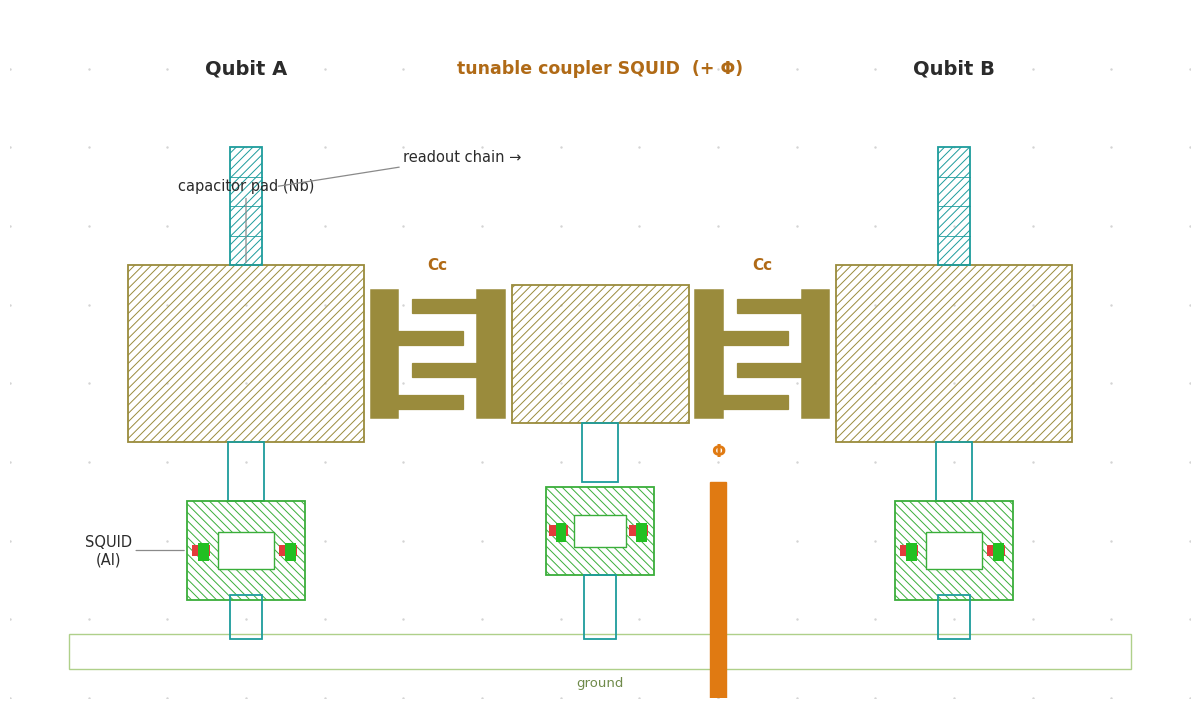

Python code for this plot: (Note: this script raises an exception after producing the figure.)
#!/usr/bin/env python3
"""Two-qubit concept layouts drawn in KLayout/GDS style (hatched layers, junction marks)."""
import matplotlib
matplotlib.use("Agg")
import matplotlib.pyplot as plt
from matplotlib.patches import Rectangle, Polygon, FancyBboxPatch
plt.rcParams["hatch.linewidth"] = 0.7
plt.rcParams["font.family"] = "DejaVu Sans"

OUT = "/Users/nikolaygusarov/plasmon/peakquantum_interview/assets/final"

TEAL  = "#1D9C9C"   # JJ chain (Al)
GREEN = "#3AAE3A"   # SQUID (Al)
OLIVE = "#9A8B3C"   # Nb pad / capacitor
PGRN  = "#AFD08A"   # ground
BLUE  = "#2438C6"   # fluxonium metal (Nb)
ORANGE= "#E07A12"   # flux line
RED   = "#E23B3B"
JGRN  = "#22C022"
TXT   = "#2B2B2B"
GRID  = "#D4D4D4"

def setup(xlim, ylim, w=11, h=7):
    fig = plt.figure(figsize=(w, h), dpi=200)
    ax = fig.add_axes([0, 0, 1, 1]); ax.set_axis_off()
    fig.patch.set_facecolor("white"); ax.set_facecolor("white")
    ax.set_xlim(*xlim); ax.set_ylim(*ylim); ax.set_aspect("equal")
    for X in range(int(xlim[0]), int(xlim[1]) + 1, 8):
        for Y in range(int(ylim[0]), int(ylim[1]) + 1, 8):
            ax.plot(X, Y, ".", color=GRID, ms=1.5, zorder=0)
    return fig, ax

def rect(ax, x, y, w, h, color, hatch="////", lw=1.3, fc="none", z=2):
    ax.add_patch(Rectangle((x, y), w, h, facecolor=fc, edgecolor=color, hatch=hatch, linewidth=lw, zorder=z))

def rrect(ax, x, y, w, h, color, hatch="////", lw=1.3, r=2.2, z=2):
    ax.add_patch(FancyBboxPatch((x + r, y + r), w - 2 * r, h - 2 * r,
                 boxstyle=f"round,pad={r},rounding_size={r}", facecolor="none",
                 edgecolor=color, hatch=hatch, linewidth=lw, zorder=z))

def jmark(ax, x, y, s=1.1):
    ax.add_patch(Rectangle((x - s, y - s * 0.5), s * 1.7, s, facecolor=RED, edgecolor="none", zorder=6))
    ax.add_patch(Rectangle((x - s * 0.4, y - s), s, s * 1.7, facecolor=JGRN, edgecolor="none", zorder=6))

def squid(ax, cx, cy, w=12, h=10, color=GREEN):
    t = w * 0.26
    rect(ax, cx - w / 2, cy - h / 2, w, h, color, hatch="\\\\\\\\")
    ax.add_patch(Rectangle((cx - w / 2 + t, cy - h / 2 + t), w - 2 * t, h - 2 * t,
                 facecolor="white", edgecolor=color, linewidth=1.0, zorder=3))
    jmark(ax, cx - w / 2 + t / 2, cy); jmark(ax, cx + w / 2 - t / 2, cy)

def bowtie(ax, cx, cy, w=13, h=12, color=BLUE):
    g = 1.0
    up = [(cx - w / 2, cy + h / 2), (cx + w / 2, cy + h / 2), (cx + g, cy + g), (cx - g, cy + g)]
    dn = [(cx - w / 2, cy - h / 2), (cx + w / 2, cy - h / 2), (cx + g, cy - g), (cx - g, cy - g)]
    ax.add_patch(Polygon(up, closed=True, facecolor="none", edgecolor=color, hatch="////", linewidth=1.3, zorder=2))
    ax.add_patch(Polygon(dn, closed=True, facecolor="none", edgecolor=color, hatch="////", linewidth=1.3, zorder=2))
    jmark(ax, cx, cy)

def chain(ax, x, y, length, width=3.2, horizontal=False, color=TEAL, n=None):
    if horizontal:
        rect(ax, x, y - width / 2, length, width, color, hatch="////")
        if n:
            for i in range(1, n):
                xx = x + length * i / n
                ax.plot([xx, xx], [y - width / 2, y + width / 2], color=color, lw=0.6, zorder=3)
    else:
        rect(ax, x - width / 2, y, width, length, color, hatch="////")
        if n:
            for i in range(1, n):
                yy = y + length * i / n
                ax.plot([x - width / 2, x + width / 2], [yy, yy], color=color, lw=0.6, zorder=3)

def jarray(ax, x0, y0, x1, y1, n=12, box=2.6, color=TEAL):
    ax.plot([x0, x1], [y0, y1], color=color, lw=1.0, zorder=2)
    for i in range(n):
        t = (i + 0.5) / n
        rect(ax, x0 + (x1 - x0) * t - box / 2, y0 + (y1 - y0) * t - box / 2, box, box, color, hatch="////", lw=0.9)

def idc(ax, x0, x1, yc, height, n=5, color=OLIVE, fw=1.4):
    gap = x1 - x0
    sL = x0 + gap * 0.14; sR = x1 - gap * 0.14
    rect(ax, sL - fw, yc - height / 2, fw * 2, height, color, hatch="", lw=1.1, fc=color)
    rect(ax, sR - fw, yc - height / 2, fw * 2, height, color, hatch="", lw=1.1, fc=color)
    fl = (sR - sL) * 0.74
    for i in range(n):
        yy = yc - height / 2 + height * (i + 0.5) / n
        if i % 2 == 0:
            rect(ax, sL, yy - fw / 2, fl, fw, color, hatch="", lw=0.9, fc=color)
        else:
            rect(ax, sR - fl, yy - fw / 2, fl, fw, color, hatch="", lw=0.9, fc=color)

def fluxline(ax, x, y0, y1, w=1.7):
    rect(ax, x - w / 2, min(y0, y1), w, abs(y1 - y0), ORANGE, hatch="", lw=1.0, fc=ORANGE)

def lab(ax, text, tx, ty, px=None, py=None, color=TXT, size=12, ha="center", va="center", bold=False):
    if px is not None:
        ax.annotate(text, xy=(px, py), xytext=(tx, ty), color=color, fontsize=size, ha=ha, va=va,
                    fontweight=("bold" if bold else "normal"),
                    arrowprops=dict(arrowstyle="-", color="#8A8A8A", lw=0.9, shrinkA=1, shrinkB=2), zorder=8)
    else:
        ax.text(tx, ty, text, color=color, fontsize=size, ha=ha, va=va,
                fontweight=("bold" if bold else "normal"), zorder=8)

# =====================================================================
# PL — Route A: two qubits + shared flux-tunable coupler SQUID
# =====================================================================
fig, ax = setup((0, 120), (0, 70), w=11.8, h=6.9)
rect(ax, 6, 3, 108, 3.5, PGRN, hatch="", lw=1.0)                 # ground rail

def merg(cx, pad_w=24):
    rect(ax, cx - pad_w / 2, 26, pad_w, 18, OLIVE, hatch="////")  # capacitor pad
    rect(ax, cx - 1.8, 20, 3.6, 6, TEAL, hatch="")              # pad -> SQUID
    squid(ax, cx, 15, w=12, h=10)                              # mergemon SQUID (y10..20)
    rect(ax, cx - 1.6, 6, 3.2, 4.5, TEAL, hatch="")            # SQUID -> ground
    chain(ax, cx, 44, 12, color=TEAL, n=4)                     # readout chain up

merg(24); merg(96)                                              # Qubit A, Qubit B

# tunable coupler
cx = 60
rect(ax, cx - 9, 28, 18, 14, OLIVE, hatch="////")              # coupler island
rect(ax, cx - 1.8, 22, 3.6, 6, TEAL, hatch="")                # island -> SQUID
squid(ax, cx, 17, w=11, h=9)                                  # y12.5..21.5
rect(ax, cx - 1.6, 6, 3.2, 6.5, TEAL, hatch="")              # SQUID -> ground
fluxline(ax, cx + 12, 0, 22)                                   # flux line

idc(ax, 36, 51, 35, 13, n=4)                                   # Cc  A<->coupler
idc(ax, 69, 84, 35, 13, n=4)                                   # Cc  coupler<->B

lab(ax, "Qubit A", 24, 64, bold=True, size=14)
lab(ax, "Qubit B", 96, 64, bold=True, size=14)
lab(ax, "tunable coupler SQUID  (+ Φ)", 60, 64, bold=True, size=12.5, color="#B06A16")
lab(ax, "SQUID\n(Al)", 10, 15, 18, 15, size=10.5, ha="center")
lab(ax, "capacitor pad (Nb)", 24, 52, 24, 44, size=10.5)
lab(ax, "readout chain →", 40, 55, 27, 52, size=10.5, ha="left")
lab(ax, "Cᴄ", 43.5, 44, size=11, color="#B06A16", bold=True)
lab(ax, "Cᴄ", 76.5, 44, size=11, color="#B06A16", bold=True)
lab(ax, "Φ", 72, 25, size=12, color=ORANGE, bold=True)
lab(ax, "ground", 60, 1.5, size=9.5, color="#6f8a4a")
fig.savefig(f"{OUT}/gdsstyle_pl_coupler.png", facecolor="white", dpi=200)
plt.close(fig); print("saved gdsstyle_pl_coupler.png")

# =====================================================================
# PL — Route B: two qubits sharing one high-impedance chain (quantum bus)
# =====================================================================
fig, ax = setup((0, 120), (0, 84), w=11.5, h=8.0)
BUSY = 52
rect(ax, 6, 74, 108, 4, OLIVE, hatch="////")                   # feedline
chain(ax, 26, BUSY + 2, 20, horizontal=False, color=TEAL)      # readout stub -> feedline
lab(ax, "feedline", 90, 80, size=12)
lab(ax, "Cᴄ", 30, 71, 27, 74, size=11, color="#B06A16", bold=True)

chain(ax, 20, BUSY, length=80, horizontal=True, width=3.8, n=18)   # shared chain (bus)
rect(ax, 10, BUSY - 6, 10, 12, OLIVE, hatch="////")            # end ground pads
rect(ax, 100, BUSY - 6, 10, 12, OLIVE, hatch="////")

def tap(xc, name):
    chain(ax, xc, 28, BUSY - 28, horizontal=False, color=TEAL)  # stub down from bus
    squid(ax, xc, 24, w=12, h=10)                              # mergemon SQUID
    rect(ax, xc - 11, 6, 22, 12, OLIVE, hatch="////")          # island / pad
    rect(ax, xc - 1.6, 18, 3.2, 2.5, TEAL, hatch="")
    lab(ax, name, xc, 40, bold=True, size=13)

tap(45, "Qubit A"); tap(78, "Qubit B")
lab(ax, "shared high-Z JJ chain  =  quantum bus", 60, 62, size=13, color="#0F7A7A", bold=True)
lab(ax, "SQUID qubit (Al)", 22, 24, 34, 24, size=10.5, ha="center")
lab(ax, "capacitor pad (Nb)", 78, 2, 78, 6, size=10.5)
fig.savefig(f"{OUT}/gdsstyle_pl_bus.png", facecolor="white", dpi=200)
plt.close(fig); print("saved gdsstyle_pl_bus.png")

# =====================================================================
# FL — two fluxoniums, capacitive coupling
# =====================================================================
fig, ax = setup((-10, 144), (0, 82), w=12.6, h=6.9)

def fluxonium(cx, pw=22, gap=16, ph=30):
    xl = cx - gap / 2 - pw; xr = cx + gap / 2
    rrect(ax, xl, 30, pw, ph, BLUE); rrect(ax, xr, 30, pw, ph, BLUE)   # shunt pads
    my = 30 + ph / 2
    bowtie(ax, cx, my, w=gap - 2, h=13)                                # small JJ
    lx = xl + pw / 2; rx = xr + pw / 2
    ax.plot([lx, lx], [30 + ph, 30 + ph + 8], color=BLUE, lw=1.1, zorder=2)
    ax.plot([rx, rx], [30 + ph, 30 + ph + 8], color=BLUE, lw=1.1, zorder=2)
    jarray(ax, lx, 30 + ph + 8, rx, 30 + ph + 8, n=12, color=BLUE)     # superinductor
    fluxline(ax, cx, 4, 34)
    return xl, xr

aL, aR = fluxonium(30)          # A inner (right) pad ends at 30+8+22 = 60
bL, bR = fluxonium(110)         # B inner (left) pad starts at 110-8-22 = 80
idc(ax, 60, 80, 45, 26, n=6, color=BLUE)                              # coupling capacitor

lab(ax, "Fluxonium A", 30, 76, bold=True, size=14)
lab(ax, "Fluxonium B", 110, 76, bold=True, size=14)
lab(ax, "shunt capacitor\npads (Nb)", 0, 18, 8, 36, size=10.5, ha="center")
lab(ax, "small JJ  Eⱼ (Al)", 52, 20, 36, 45, size=10.5, ha="center")
lab(ax, "superinductor — JJ array (Al)", 70, 70, 49, 68, size=10.5, color="#1a1aa8")
lab(ax, "Cᴄ  coupling capacitor", 70, 24, 70, 35, size=12, color="#1a1aa8", bold=True)
lab(ax, "flux line  Φ", 30, 8, size=10, color=ORANGE)
lab(ax, "(tunable: add a coupler element in this gap)", 70, 15, size=9.5, color="#7a7a7a")
fig.savefig(f"{OUT}/gdsstyle_fl_cap.png", facecolor="white", dpi=200)
plt.close(fig); print("saved gdsstyle_fl_cap.png")
